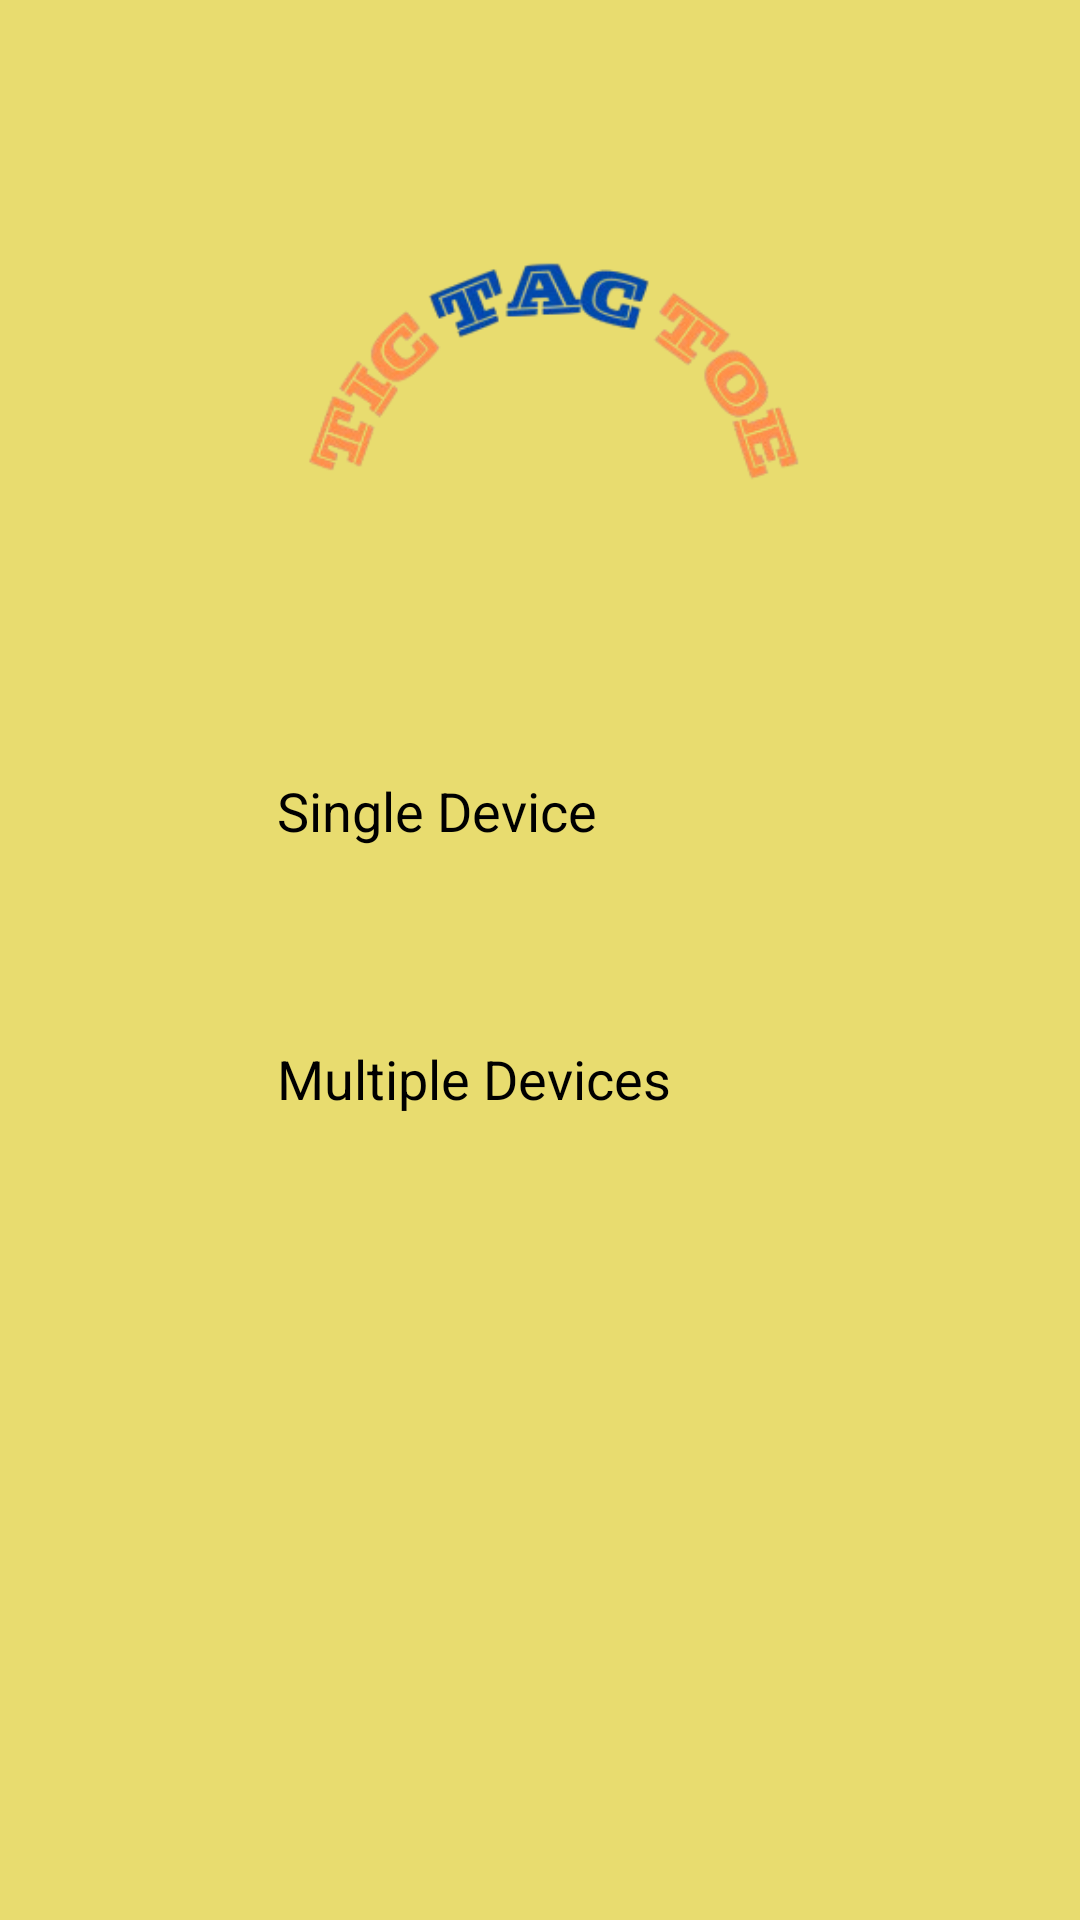

The Android layout XML behind this screen, and the referenced resources:
<!-- AndroidManifest.xml: application theme Theme.TicTacToe -->
<!-- res/layout/multiplayer_options.xml -->
<?xml version="1.0" encoding="utf-8"?>
<androidx.constraintlayout.widget.ConstraintLayout
    xmlns:android="http://schemas.android.com/apk/res/android"
    xmlns:tools="http://schemas.android.com/tools"
    xmlns:app="http://schemas.android.com/apk/res-auto"
    android:id="@+id/main"
    android:layout_width="match_parent"
    android:layout_height="match_parent"
    tools:context=".MultiplayerHomeView"
    android:background="#e8dc6f"
    tools:ignore="ExtraText">
    <ImageView
        android:id="@+id/myImageView"
        android:layout_width="379dp"
        android:layout_height="312dp"
        android:contentDescription="Description of the image"
        android:src="@drawable/logo"
        app:layout_constraintBottom_toBottomOf="parent"
        app:layout_constraintEnd_toEndOf="parent"
        app:layout_constraintStart_toStartOf="parent"
        app:layout_constraintTop_toTopOf="parent"
        app:layout_constraintVertical_bias="0.0" />

    <Button
        android:id="@+id/singleDeviceButton"
        android:layout_width="200dp"
        android:layout_height="wrap_content"
        android:elevation="4dp"
        android:padding="12dp"
        android:backgroundTint="#2196F3"
        android:text="Single Device"
        android:textSize="18sp"
        app:layout_constraintBottom_toBottomOf="parent"
        app:layout_constraintEnd_toEndOf="parent"
        app:layout_constraintHorizontal_bias="0.502"
        app:layout_constraintStart_toStartOf="parent"
        app:layout_constraintTop_toTopOf="parent"
        app:layout_constraintVertical_bias="0.416" />

    <Button
        android:id="@+id/mutipleDeviceButton"
        android:layout_width="200dp"
        android:layout_height="wrap_content"
        android:elevation="4dp"
        android:padding="12dp"
        android:backgroundTint="#4CAF50"
        android:text="Multiple Devices"
        android:textSize="18sp"
        app:layout_constraintBottom_toBottomOf="parent"
        app:layout_constraintEnd_toEndOf="parent"
        app:layout_constraintHorizontal_bias="0.502"
        app:layout_constraintStart_toStartOf="parent"
        app:layout_constraintTop_toTopOf="parent"
        app:layout_constraintVertical_bias="0.567" />

</androidx.constraintlayout.widget.ConstraintLayout>
<!-- resources referenced by this layout -->
<resources>
  <!-- drawable logo: png bitmap (drawable, 33199 bytes) -->
</resources>
